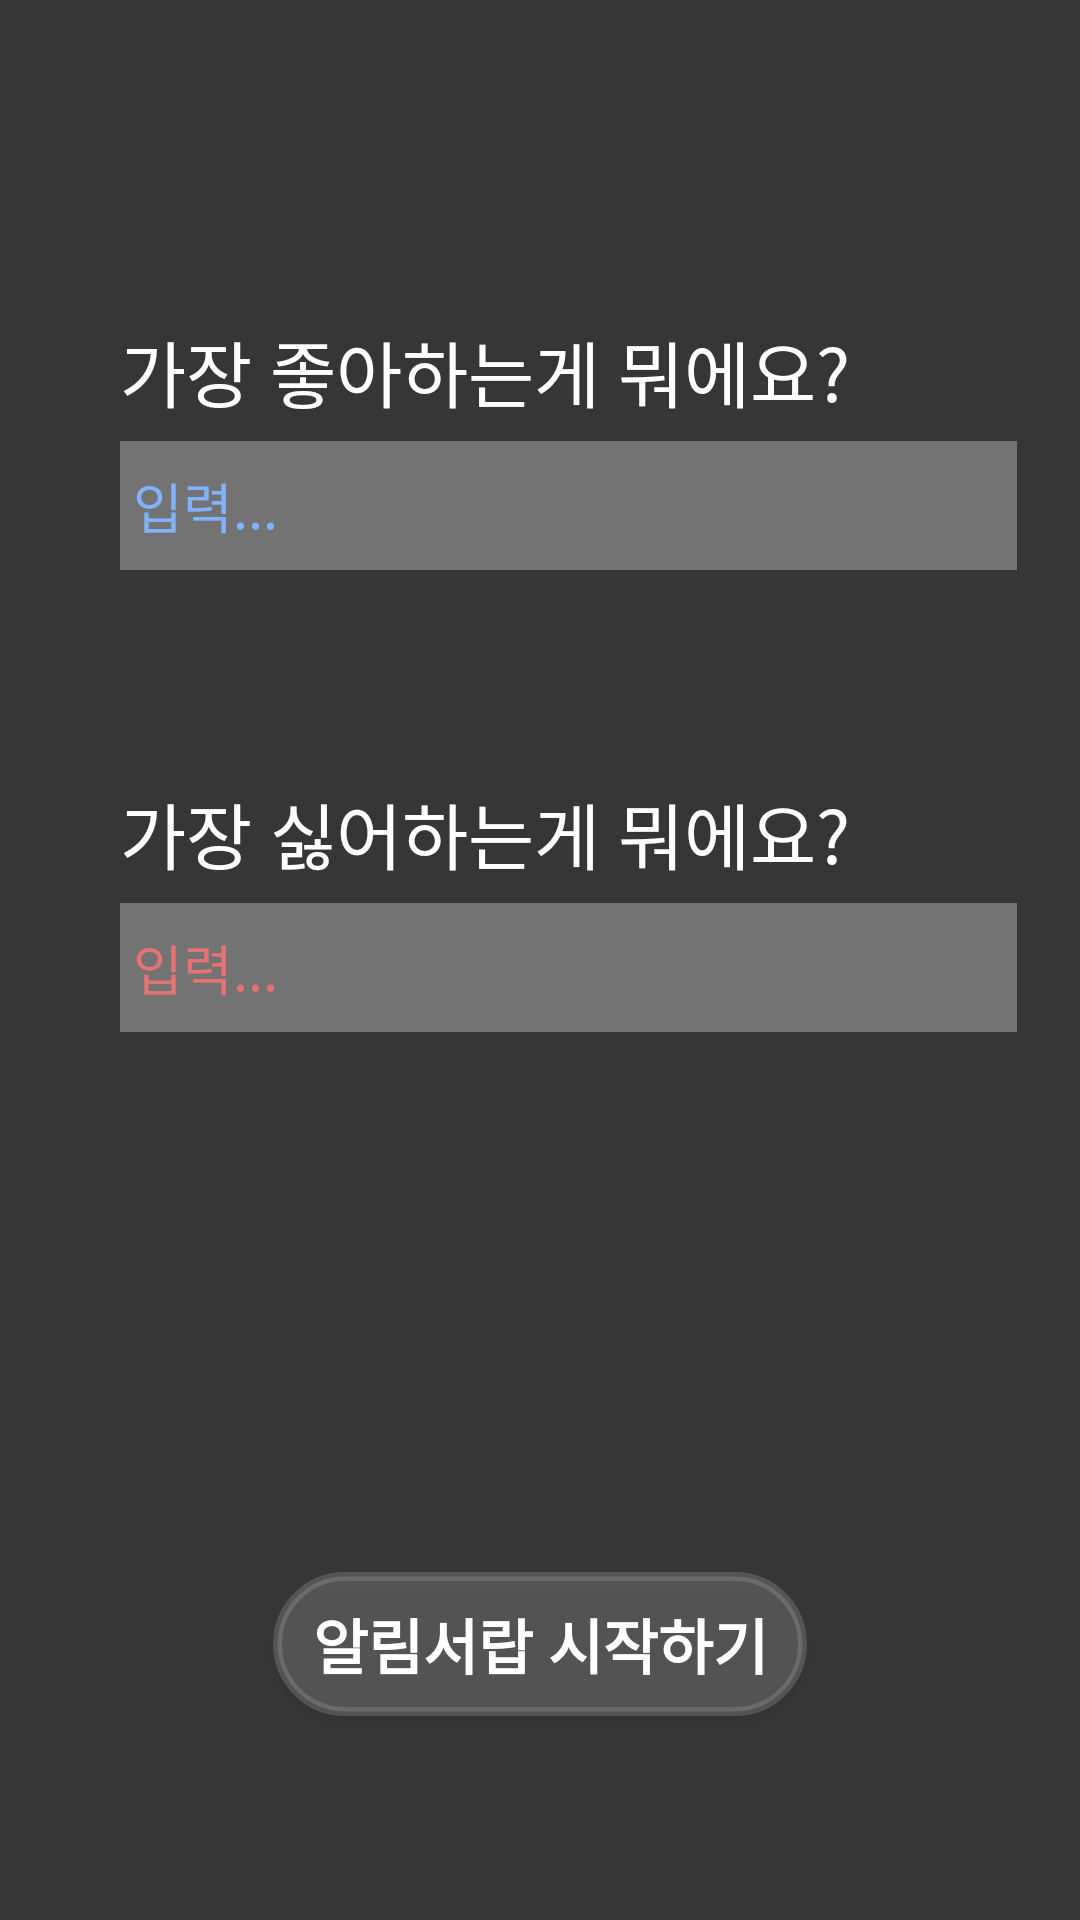

Reconstruct the res/layout file that produces this screen, plus the resources it refers to.
<!-- AndroidManifest.xml: application theme AppTheme -->
<!-- res/layout/activity_first_open.xml -->
<?xml version="1.0" encoding="utf-8"?>
<RelativeLayout xmlns:android="http://schemas.android.com/apk/res/android"
    xmlns:app="http://schemas.android.com/apk/res-auto"
    xmlns:tools="http://schemas.android.com/tools"
    android:layout_width="match_parent"
    android:layout_height="match_parent"
    tools:context=".Splash"
    android:background="#ffffff">


    <LinearLayout
        android:layout_width="match_parent"
        android:layout_height="wrap_content"
        android:layout_alignParentTop="true"
        android:layout_alignParentBottom="true"
        android:layout_gravity="center_vertical"
        android:layout_marginTop="220dp"
        android:layout_marginBottom="258dp"
        android:background="#ffffff"
        android:orientation="vertical">


        <LinearLayout
            android:layout_width="wrap_content"
            android:layout_height="wrap_content"
            android:layout_gravity="center"
            android:background="@drawable/splash"></LinearLayout>


    </LinearLayout>

    <LinearLayout
        android:layout_width="match_parent"
        android:layout_height="match_parent"
        android:orientation="vertical"
        android:background="#E6212121">

        <FrameLayout
            android:layout_width="match_parent"
            android:layout_height="66dp">

        </FrameLayout>

        <ImageView
            android:id="@+id/imageView2"
            android:layout_width="wrap_content"
            android:layout_height="wrap_content"
            app:srcCompat="@drawable/ic_question"
            android:layout_marginLeft="30dp"
            android:layout_marginBottom="40dp"/>

        <TextView
            android:id="@+id/textView3"
            android:layout_width="match_parent"
            android:layout_height="wrap_content"
            android:text="가장 좋아하는게 뭐에요?"
            android:textColor="#ffffff"
            android:textAppearance="@style/TextAppearance.AppCompat.Headline"
            android:layout_marginLeft="40dp"/>

        <EditText
            android:id="@+id/editText"
            android:layout_width="299dp"
            android:layout_height="43dp"
            android:layout_marginLeft="40dp"
            android:layout_marginTop="6dp"
            android:background="#4DFFFFFF"
            android:ems="10"
            android:hint=" 입력..."
            android:inputType="textPersonName"
            android:text=""
            android:textColorHint="#82b1ff" />

        <TextView
            android:layout_width="match_parent"
            android:layout_height="wrap_content"
            android:text="가장 싫어하는게 뭐에요?"
            android:textColor="#ffffff"
            android:textAppearance="@style/TextAppearance.AppCompat.Headline"
            android:layout_marginLeft="40dp"
            android:layout_marginTop="70dp"/>

        <EditText
            android:id="@+id/editText2"
            android:layout_width="299dp"
            android:layout_height="43dp"
            android:layout_marginLeft="40dp"
            android:layout_marginTop="6dp"
            android:background="#4DFFFFFF"
            android:ems="10"
            android:hint=" 입력..."
            android:inputType="textPersonName"
            android:text=""
            android:textColorHint="#e57373" />

        <Button
            android:id="@+id/startbutton"
            android:layout_width="178dp"
            android:layout_height="wrap_content"
            android:layout_gravity="center"
            android:layout_marginTop="180dp"
            android:background="@drawable/roundedborder"
            android:text="알림서랍 시작하기"
            android:textStyle="bold"
            android:textAppearance="@style/TextAppearance.AppCompat.Body1"
            android:textColor="#ffffff"
            android:textSize="20dp" />
    </LinearLayout>
</RelativeLayout>
<!-- resources referenced by this layout -->
<resources>
  <!-- drawable roundedborder (drawable) -->
  <?xml version="1.0" encoding="UTF-8"?>
  <shape xmlns:android="http://schemas.android.com/apk/res/android">
      <solid android:color="#4D9E9E9E"/>
      <stroke android:width="3dip" android:color="#4D9E9E9E" />
      <corners android:radius="30dp"/>
      <padding android:left="0dp" android:top="0dp" android:right="0dp" android:bottom="0dp" />
  </shape>
  <style name="AppTheme" parent="Theme.AppCompat.DayNight.NoActionBar">
          
          <item name="colorPrimary">#ffffff</item>
          <item name="colorPrimaryDark">#cddc39</item>
          <item name="colorAccent">@color/colorAccent</item>
      </style>
  <color name="colorAccent">#D81B60</color>
</resources>
